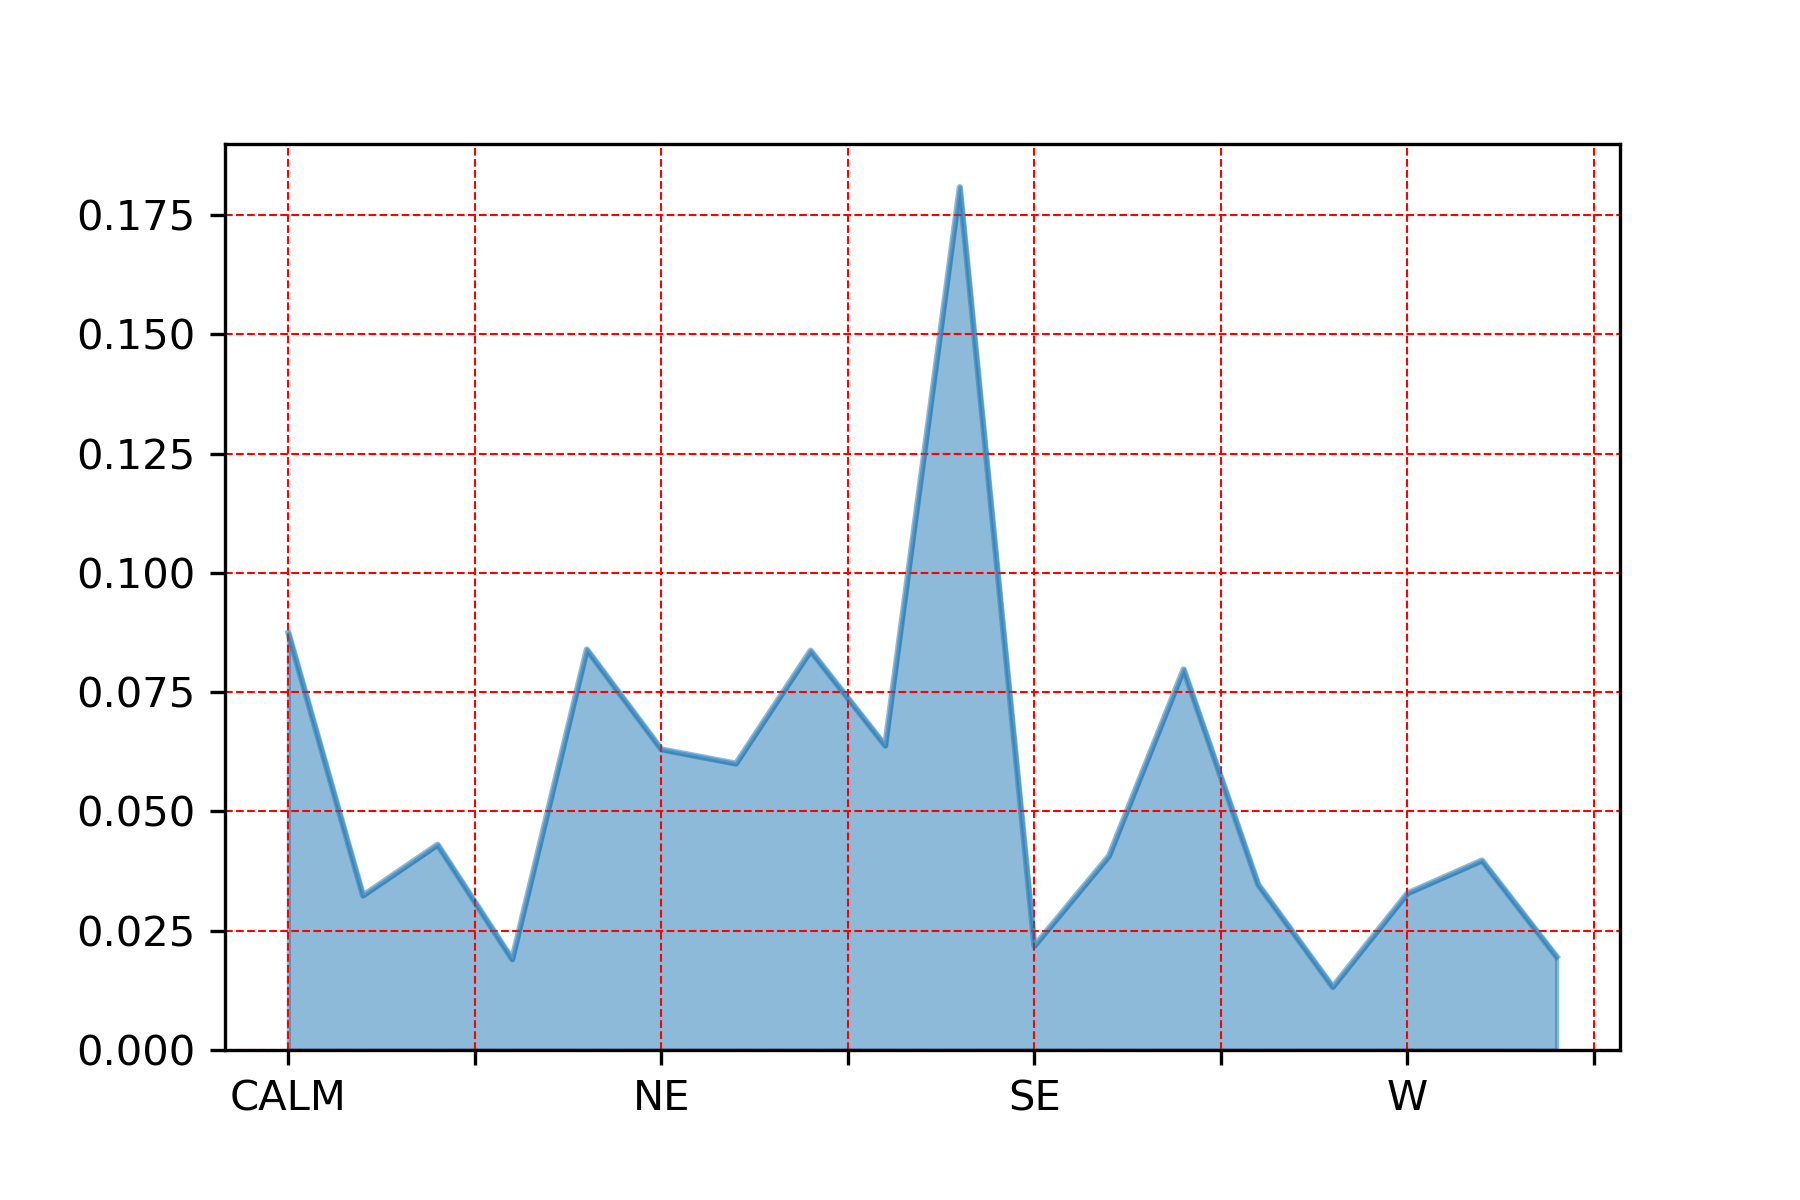

Source data for this figure (header and first rows):
, wdir_cardinal
S, 0.1808
CALM, 0.0874
N, 0.08394
NNW, 0.08369
SSW, 0.07978
NW, 0.0638
NE, 0.063
NNE, 0.06002
ENE, 0.04302
SSE, 0.04066
WNW, 0.03971
SW, 0.03466
W, 0.03283
E, 0.03236
SE, 0.02181
WSW, 0.01955
ESE, 0.019
VAR, 0.01322
